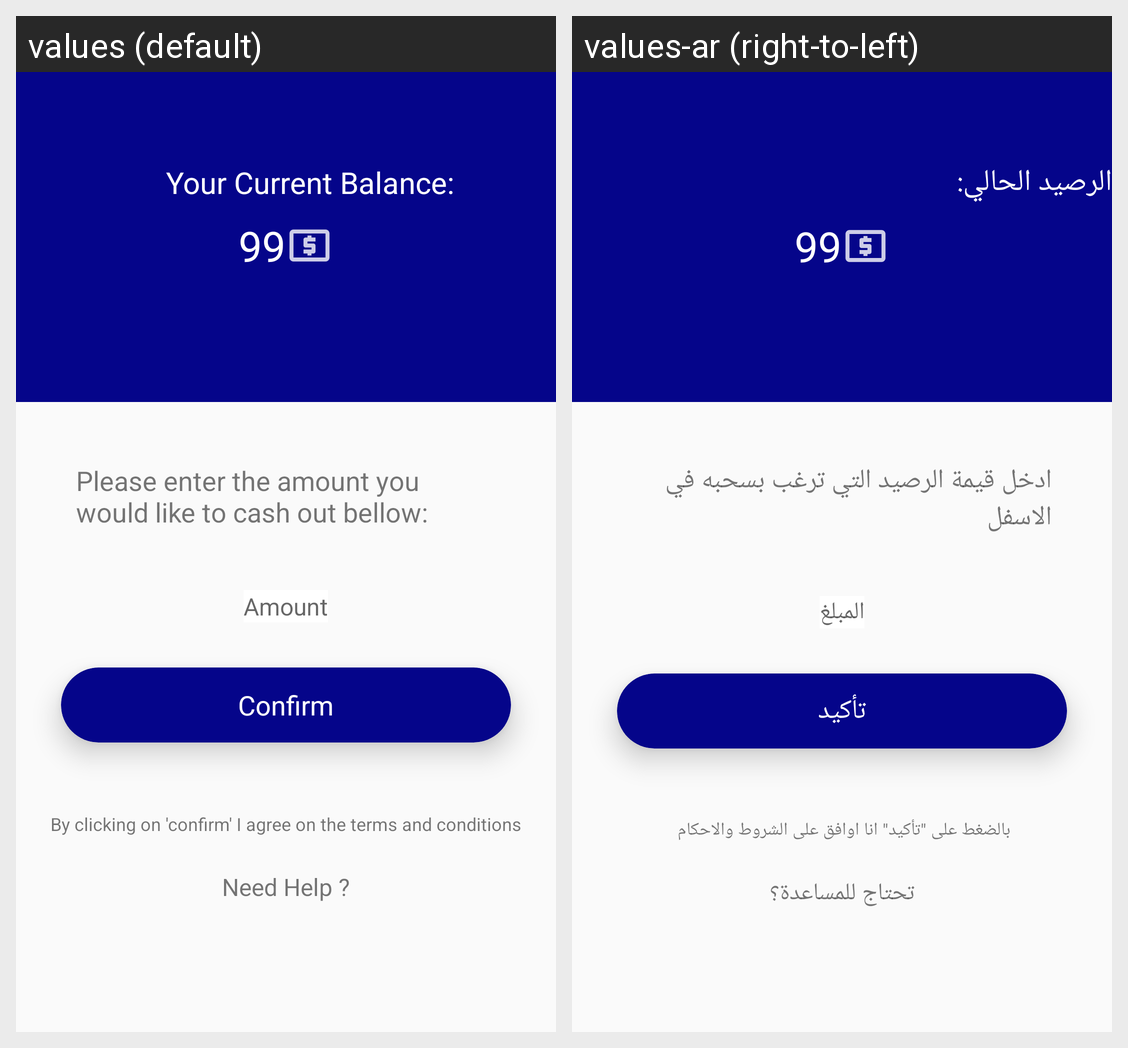

Locale-by-locale string values for the Android screen shown in this grid:
Android screen res/layout/fragment_fragment_cash_out.xml rendered under 2 locales, left to right: values (default), values-ar (right-to-left). Device: Nexus 5 (rendered at 1080×1920; each locale shown at half size, 540×960, under a caption strip naming it); theme LightCustom.
Strings drawn on this screen, with the default value and each locale's value (text and hints the layout hard-codes, and strings that could not be matched under every locale, appear in the picture but are not listed):

currentbalance
  values: Your Current Balance:
  values-ar: الرصيد الحالي:

amount_cash_text
  values: Please enter the amount you would like to cash out bellow:
  values-ar: ادخل قيمة الرصيد التي ترغب بسحبه في الاسفل

enter_amount
  values: Amount
  values-ar: المبلغ

confirm
  values: Confirm
  values-ar: تأكيد

agree_text
  values: By clicking on 'confirm' I agree on the terms and conditions
  values-ar: بالضغط على "تأكيد" انا اوافق على الشروط والاحكام 

need_help
  values: Need Help ?
  values-ar: تحتاج للمساعدة؟
